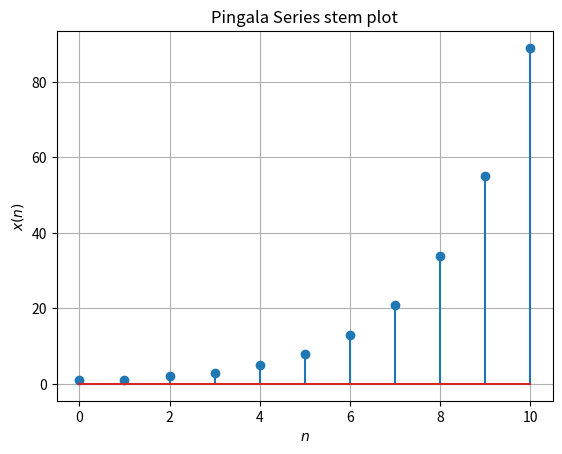

The matplotlib source for this figure: (Note: this script raises an exception after producing the figure.)
import numpy as np 
from matplotlib import pyplot as plt 

def x(n):
    if(n==1 or n==0): return 1
    return x(n-1)+x(n-2)

n=10
x_=[]
for i in range(n+1): x_.append(x(i))
plt.figure()
plt.stem(np.arange(11),x_)
plt.grid()
plt.ylabel('$x(n)$')
plt.xlabel('$n$')
plt.title('Pingala Series stem plot')
# plt.show()
plt.savefig('pingala/figures/2_2.png')
